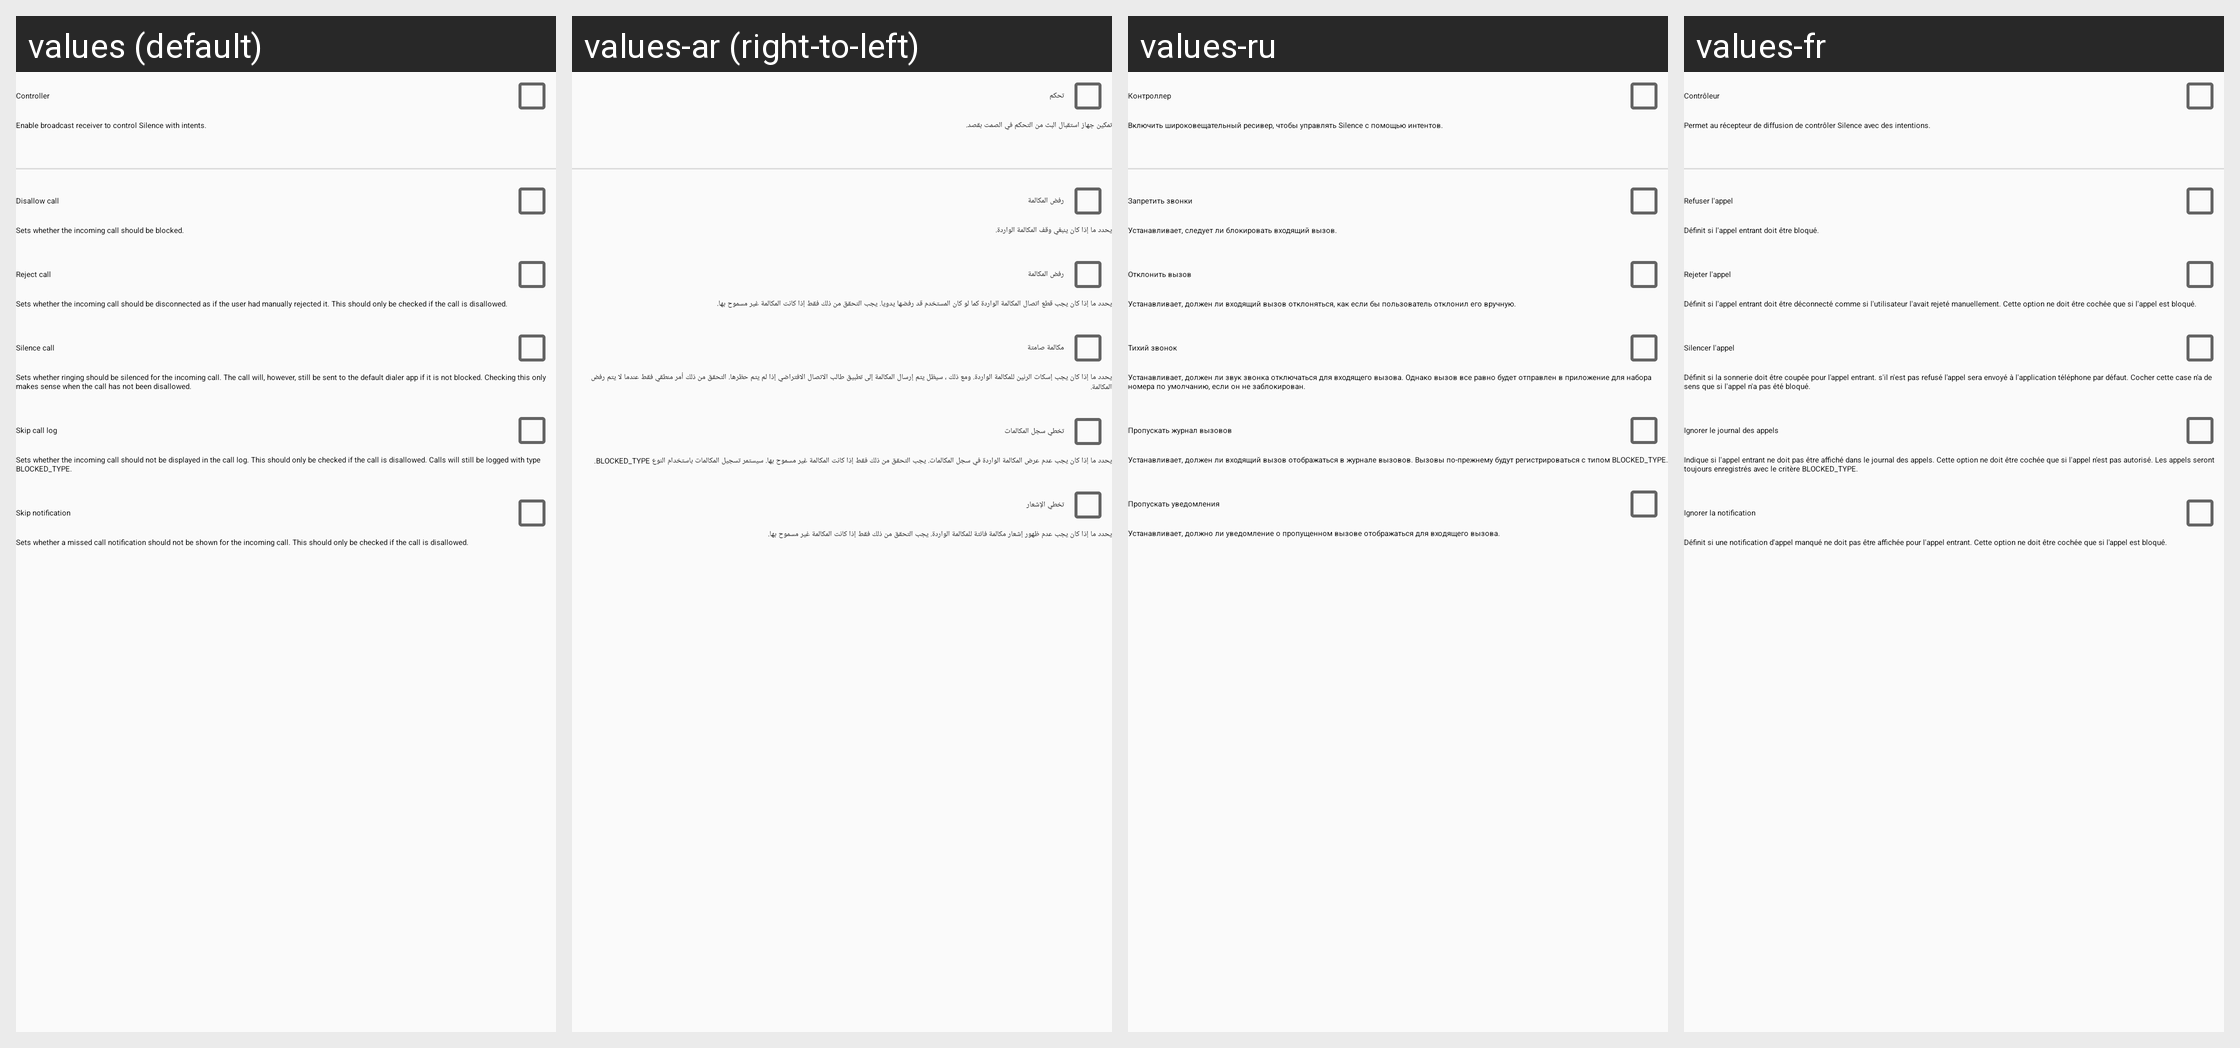

Strings drawn on this Android screen and how each of the app's shown locales translates them:
Android screen res/layout/fragment_settings.xml rendered under 4 locales, left to right: values (default), values-ar (right-to-left), values-ru, values-fr. Device: Nexus 5 (rendered at 1080×1920; each locale shown at half size, 540×960, under a caption strip naming it); theme Theme.Silence.
Other locales in the repository, not shown: values-da, values-de, values-de-rDE, values-es, values-fa, values-hi, values-it, values-ja, values-ko, values-lt, values-nb-rNO, values-nl, values-or, values-pa, values-pl, values-pt, values-pt-rBR, values-pt-rPT, values-ta, values-tr, values-uk, values-zh-rTW.
Strings drawn on this screen, with the default value and each locale's value (text and hints the layout hard-codes, and strings that could not be matched under every locale, appear in the picture but are not listed):

settings_controller
  values: Controller
  values-ar: تحكم
  values-ru: Контроллер
  values-fr: Contrôleur

settings_controller_description
  values: Enable broadcast receiver to control Silence with intents.
  values-ar: تمكين جهاز استقبال البث من التحكم في الصمت بقصد.
  values-ru: Включить широковещательный ресивер, чтобы управлять Silence с помощью интентов.
  values-fr: Permet au récepteur de diffusion de contrôler Silence avec des intentions.

settings_disallow_call
  values: Disallow call
  values-ar: رفض المكالمة
  values-ru: Запретить звонки
  values-fr: Refuser l'appel

settings_disallow_call_description
  values: Sets whether the incoming call should be blocked.
  values-ar: يحدد ما إذا كان ينبغي وقف المكالمة الواردة.
  values-ru: Устанавливает, следует ли блокировать входящий вызов.
  values-fr: Définit si l'appel entrant doit être bloqué.

settings_reject_call
  values: Reject call
  values-ar: رفض المكالمة
  values-ru: Отклонить вызов
  values-fr: Rejeter l'appel

settings_reject_call_description
  values: Sets whether the incoming call should be disconnected as if the user had manually rejected it. This should only be checked if the call is disallowed.
  values-ar: يحدد ما إذا كان يجب قطع اتصال المكالمة الواردة كما لو كان المستخدم قد رفضها يدويا. يجب التحقق من ذلك فقط إذا كانت المكالمة غير مسموح بها.
  values-ru: Устанавливает, должен ли входящий вызов отклоняться, как если бы пользователь отклонил его вручную.
  values-fr: Définit si l'appel entrant doit être déconnecté comme si l'utilisateur l'avait rejeté manuellement. Cette option ne doit être cochée que si l'appel est bloqué.

settings_silence_call
  values: Silence call
  values-ar: مكالمة صامتة
  values-ru: Тихий звонок
  values-fr: Silencer l'appel

settings_silence_call_description
  values: Sets whether ringing should be silenced for the incoming call. The call will, however, still be sent to the default dialer app if it is not blocked. Checking this only makes sense when the call has not been disallowed.
  values-ar: يحدد ما إذا كان يجب إسكات الرنين للمكالمة الواردة. ومع ذلك ، سيظل يتم إرسال المكالمة إلى تطبيق طالب الاتصال الافتراضي إذا لم يتم حظرها. التحقق من ذلك أمر منطقي فقط عندما لا يتم رفض المكالمة.
  values-ru: Устанавливает, должен ли звук звонка отключаться для входящего вызова. Однако вызов все равно будет отправлен в приложение для набора номера по умолчанию, если он не заблокирован.
  values-fr: Définit si la sonnerie doit être coupée pour l'appel entrant. s'il n'est pas refusé l'appel sera envoyé à l'application téléphone par défaut. Cocher cette case n'a de sens que si l'appel n'a pas été bloqué.

settings_skip_call_log
  values: Skip call log
  values-ar: تخطي سجل المكالمات
  values-ru: Пропускать журнал вызовов
  values-fr: Ignorer le journal des appels

settings_skip_call_log_description
  values: Sets whether the incoming call should not be displayed in the call log. This should only be checked if the call is disallowed. Calls will still be logged with type BLOCKED_TYPE.
  values-ar: يحدد ما إذا كان يجب عدم عرض المكالمة الواردة في سجل المكالمات. يجب التحقق من ذلك فقط إذا كانت المكالمة غير مسموح بها. سيستمر تسجيل المكالمات باستخدام النوع BLOCKED_TYPE.
  values-ru: Устанавливает, должен ли входящий вызов отображаться в журнале вызовов. Вызовы по-прежнему будут регистрироваться с типом BLOCKED_TYPE.
  values-fr: Indique si l'appel entrant ne doit pas être affiché dans le journal des appels. Cette option ne doit être cochée que si l'appel n'est pas autorisé. Les appels seront toujours enregistrés avec le critère BLOCKED_TYPE.

settings_skip_notification
  values: Skip notification
  values-ar: تخطي الإشعار
  values-ru: Пропускать уведомления
  values-fr: Ignorer la notification

settings_skip_notification_description
  values: Sets whether a missed call notification should not be shown for the incoming call. This should only be checked if the call is disallowed.
  values-ar: يحدد ما إذا كان يجب عدم ظهور إشعار مكالمة فائتة للمكالمة الواردة. يجب التحقق من ذلك فقط إذا كانت المكالمة غير مسموح بها.
  values-ru: Устанавливает, должно ли уведомление о пропущенном вызове отображаться для входящего вызова.
  values-fr: Définit si une notification d'appel manqué ne doit pas être affichée pour l'appel entrant. Cette option ne doit être cochée que si l'appel est bloqué.
